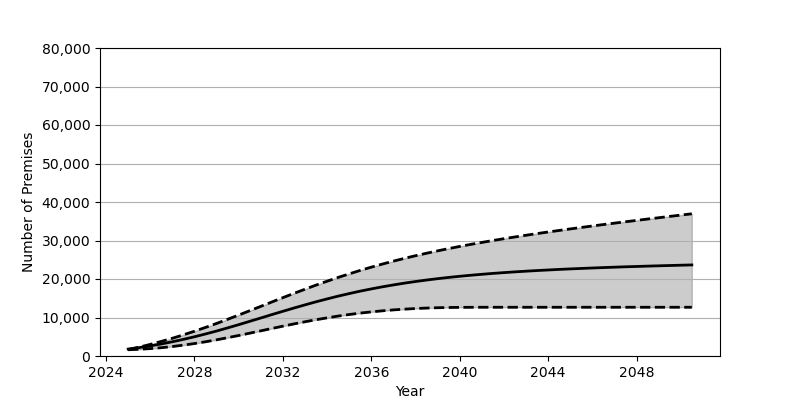

The data file committed next to this chart (first rows):
Date, Low, Base, High
2025-01, 1619, 1801, 1663
2025-07, 1746, 2180, 2305
2026-01, 1921, 2626, 3011
2026-07, 2158, 3130, 3785
2027-01, 2462, 3696, 4607
2027-07, 2825, 4317, 5495
2028-01, 3236, 4991, 6434
2028-07, 3697, 5718, 7422
2029-01, 4206, 6487, 8459
2029-07, 4755, 7296, 9531
2030-01, 5328, 8138, 10635
2030-07, 5928, 9001, 11758
2031-01, 6535, 9873, 12894
2031-07, 7143, 10747, 14027
2032-01, 7748, 11612, 15161
2032-07, 8331, 12458, 16269
2033-01, 8895, 13282, 17354
2033-07, 9422, 14076, 18414
2034-01, 9913, 14830, 19431
2034-07, 10371, 15546, 20405
2035-01, 10778, 16213, 21336
2035-07, 11143, 16845, 22229
2036-01, 11461, 17425, 23080
2036-07, 11738, 17967, 23879
2037-01, 11975, 18464, 24646
2037-07, 12168, 18926, 25364
2038-01, 12327, 19345, 26051
2038-07, 12451, 19731, 26693
2039-01, 12540, 20085, 27314
2039-07, 12598, 20410, 27901
2040-01, 12635, 20705, 28462
2040-07, 12652, 20974, 28994
2041-01, 12659, 21220, 29502
2041-07, 12661, 21452, 29998
2042-01, 12661, 21659, 30471
2042-07, 12661, 21854, 30923
2043-01, 12661, 22030, 31367
2043-07, 12661, 22194, 31798
2044-01, 12661, 22344, 32211
2044-07, 12661, 22491, 32613
2045-01, 12661, 22622, 33011
2045-07, 12661, 22741, 33396
2046-01, 12661, 22859, 33774
2046-07, 12661, 22967, 34143
2047-01, 12661, 23070, 34510
2047-07, 12661, 23171, 34870
2048-01, 12661, 23254, 35220
2048-07, 12661, 23345, 35575
2049-01, 12661, 23429, 35916
2049-07, 12661, 23505, 36261
2050-01, 12661, 23581, 36600
2050-07, 12661, 23654, 36937
